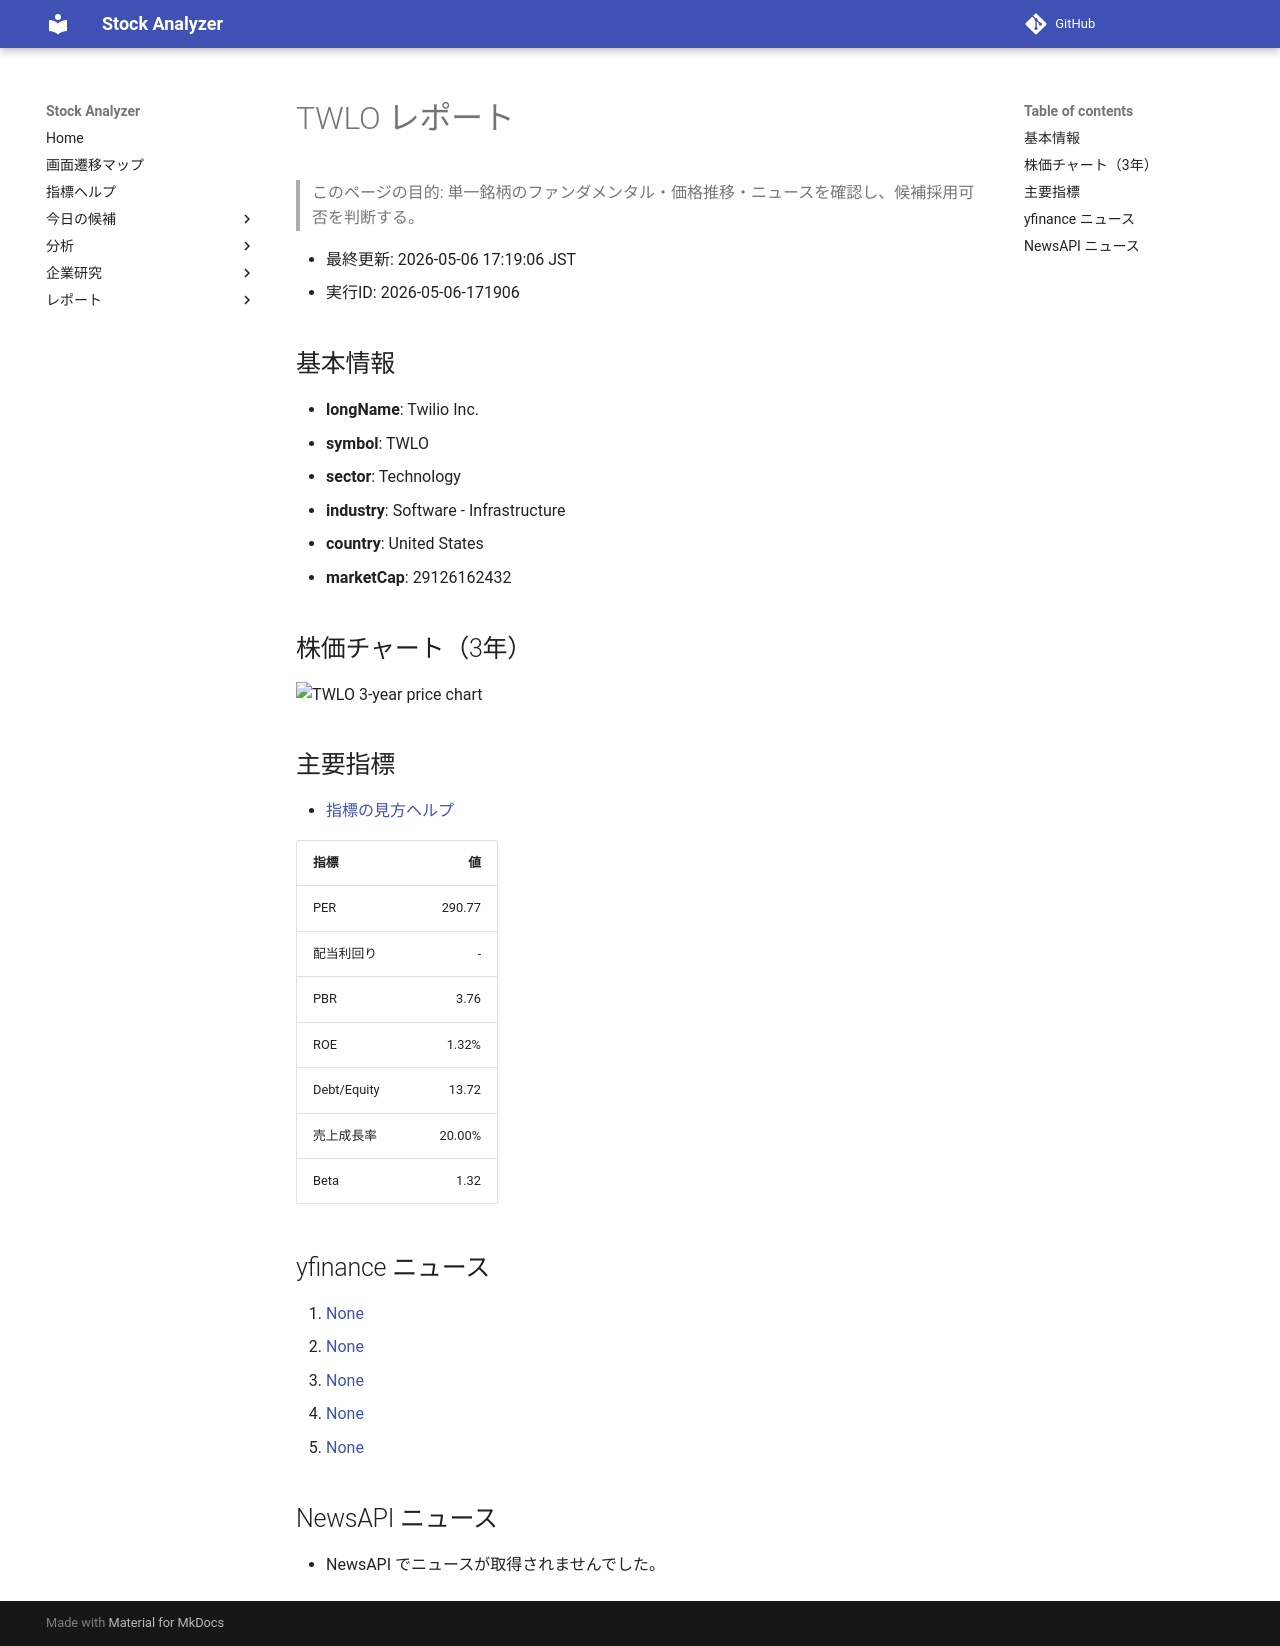

repository: Yumi-note/Making-APP · page: reports/2026-05-06/171906/TWLO/index.html · generator: mkdocs

# TWLO レポート

> このページの目的: 単一銘柄のファンダメンタル・価格推移・ニュースを確認し、候補採用可否を判断する。

- 最終更新: 2026-05-06 17:19:06 JST
- 実行ID: 2026-05-06-171906

## 基本情報

- **longName**: Twilio Inc.
- **symbol**: TWLO
- **sector**: Technology
- **industry**: Software - Infrastructure
- **country**: United States
- **marketCap**: 29126162432

## 株価チャート（3年）

![TWLO 3-year price chart](TWLO_3y.png)

## 主要指標

- [指標の見方ヘルプ](../../../../indicators.md)

| 指標 | 値 |
|---|---:|
| PER | 290.77 |
| 配当利回り | - |
| PBR | 3.76 |
| ROE | 1.32% |
| Debt/Equity | 13.72 |
| 売上成長率 | 20.00% |
| Beta | 1.32 |

## yfinance ニュース

1. [None](None)
2. [None](None)
3. [None](None)
4. [None](None)
5. [None](None)

## NewsAPI ニュース

- NewsAPI でニュースが取得されませんでした。
